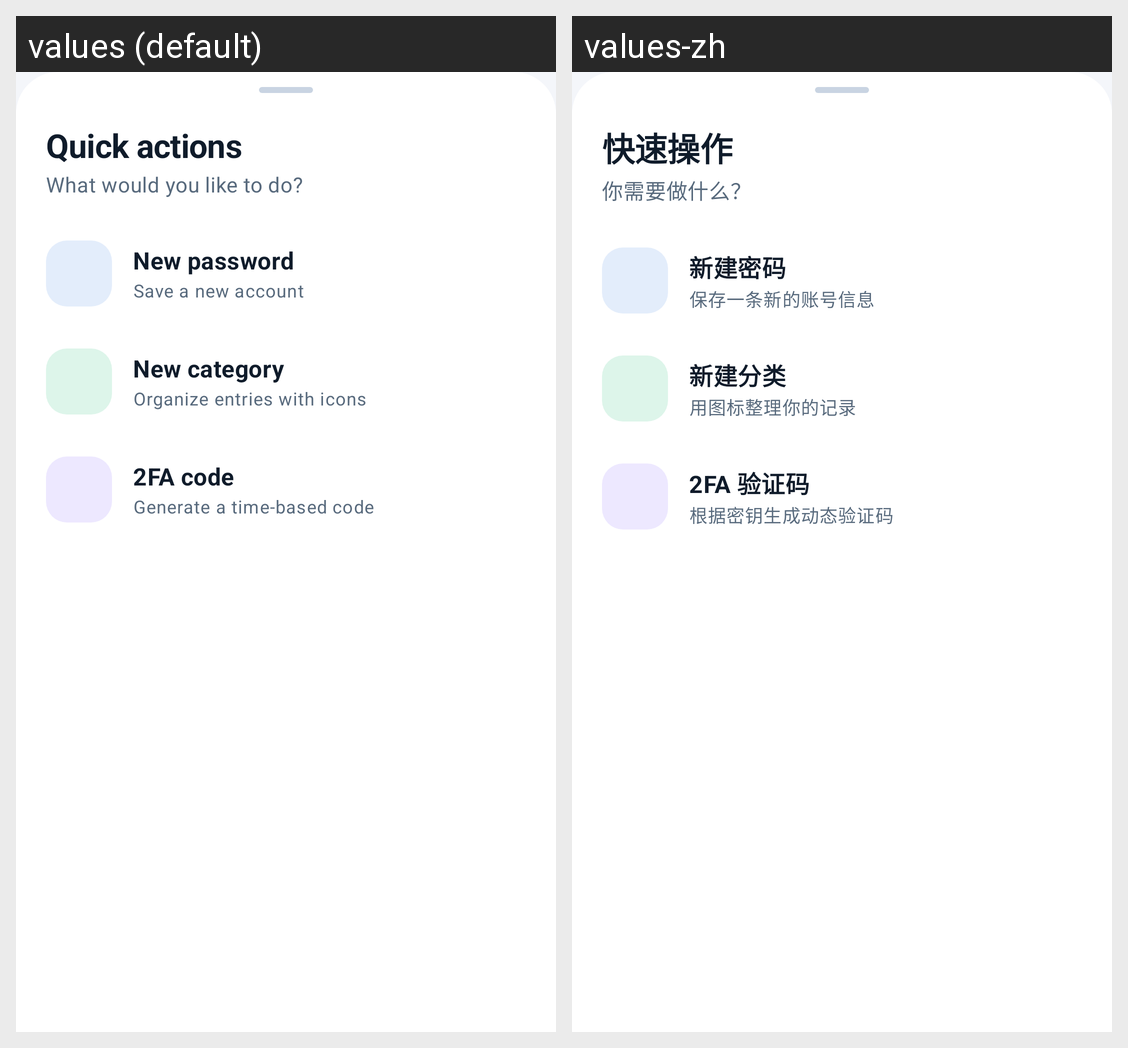

The same Android screen rendered under two of its app's locales, left to right. List the strings drawn on it with the default value and each locale's translation.
Android screen res/layout/sheet_actions.xml rendered under 2 locales, left to right: values (default), values-zh. Device: Nexus 5 (rendered at 1080×1920; each locale shown at half size, 540×960, under a caption strip naming it); theme Theme.PasswordDisk.
Strings drawn on this screen, with the default value and each locale's value (text and hints the layout hard-codes, and strings that could not be matched under every locale, appear in the picture but are not listed):

quick_actions
  values: Quick actions
  values-zh: 快速操作

quick_actions_desc
  values: What would you like to do?
  values-zh: 你需要做什么？

new_password
  values: New password
  values-zh: 新建密码

new_password_desc
  values: Save a new account
  values-zh: 保存一条新的账号信息

new_category
  values: New category
  values-zh: 新建分类

new_category_desc
  values: Organize entries with icons
  values-zh: 用图标整理你的记录

two_factor_code
  values: 2FA code
  values-zh: 2FA 验证码

two_factor_desc
  values: Generate a time-based code
  values-zh: 根据密钥生成动态验证码
